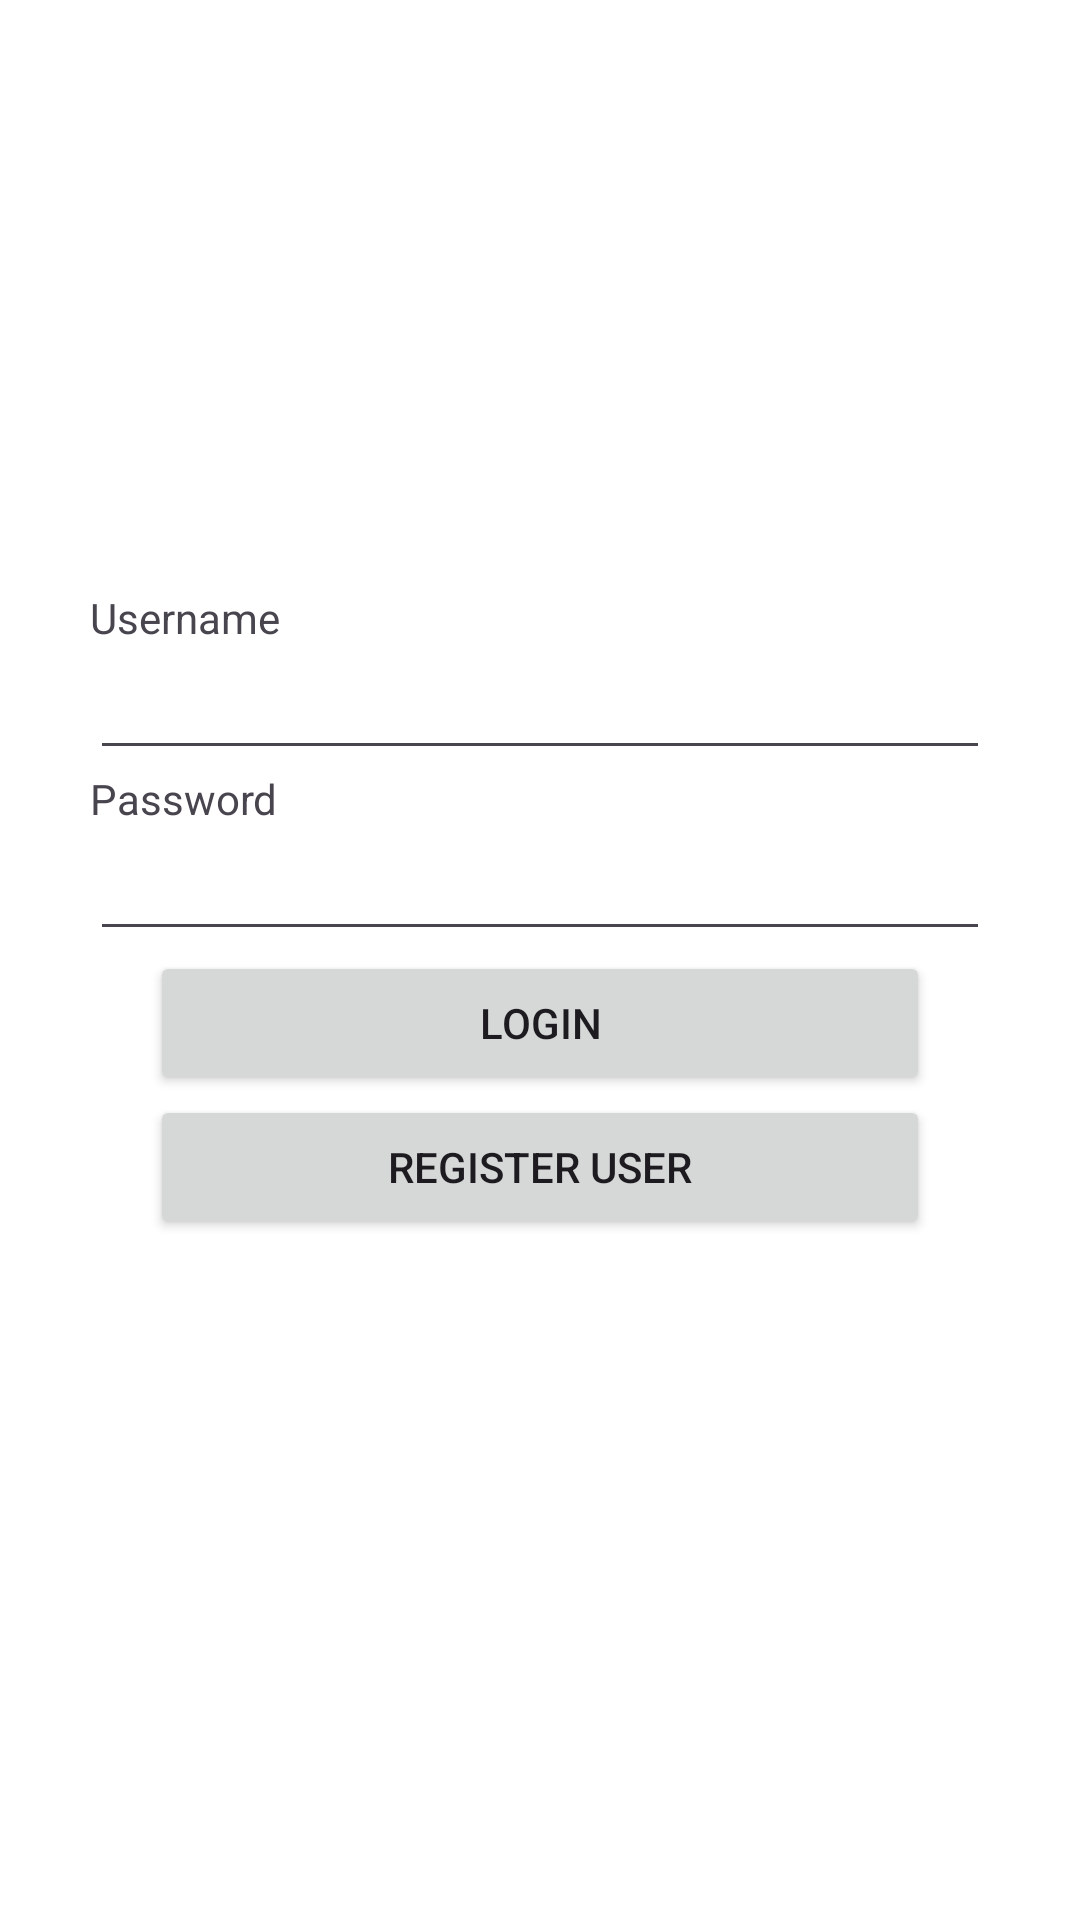

Here is an Android app screen rendered from its layout file. Give the layout XML and the strings, colors and styles it references.
<!-- AndroidManifest.xml: activity theme Theme.SecNote -->
<!-- res/layout/activity_main.xml -->
<?xml version="1.0" encoding="utf-8"?>
<LinearLayout xmlns:android="http://schemas.android.com/apk/res/android"
    android:layout_width="fill_parent"
    android:layout_height="fill_parent"
    android:background="#FFFFFF"
    android:orientation="vertical">

    <ScrollView
        android:id="@+id/scrollView1"
        android:layout_width="fill_parent"
        android:layout_height="0dip"
        android:layout_weight="1">

        <LinearLayout
            android:id="@+id/linearLayout1"
            android:layout_width="fill_parent"
            android:layout_height="wrap_content"
            android:layout_gravity="center"
            android:orientation="vertical">

            <TextView
                android:id="@+id/enterUsername"
                android:layout_width="fill_parent"
                android:layout_height="wrap_content"
                android:layout_marginLeft="30dp"
                android:layout_marginRight="30dp"
                android:text="Username" />

            <EditText
                android:id="@+id/username"
                android:layout_width="fill_parent"
                android:layout_height="wrap_content"
                android:layout_marginLeft="30dp"
                android:layout_marginRight="30dp"
                android:inputType="text" />

            <TextView
                android:id="@+id/enterPassword"
                android:layout_width="fill_parent"
                android:layout_height="wrap_content"
                android:layout_marginLeft="30dp"
                android:layout_marginRight="30dp"
                android:text="Password" />

            <EditText
                android:id="@+id/note"
                android:layout_width="fill_parent"
                android:layout_height="wrap_content"
                android:layout_marginLeft="30dp"
                android:layout_marginRight="30dp"
                android:inputType="textPassword" />

            <Button
                android:id="@+id/loginButton"
                android:layout_width="fill_parent"
                android:layout_height="wrap_content"
                android:layout_marginLeft="50dp"
                android:layout_marginRight="50dp"
                android:layout_weight="1"
                android:text="Login" />

            <Button
                android:id="@+id/registerButton"
                android:layout_width="fill_parent"
                android:layout_height="wrap_content"
                android:layout_marginLeft="50dp"
                android:layout_marginRight="50dp"
                android:layout_weight="1"
                android:text="Register user" />


            <TextView
                android:id="@+id/message"
                android:layout_width="fill_parent"
                android:layout_height="wrap_content"
                android:layout_marginLeft="50dp"
                android:layout_marginTop="10dp"
                android:layout_marginRight="50dp"
                android:layout_weight="1"
                android:gravity="center"
                android:textColor="#ff0000"
                android:textSize="15sp"
                android:textStyle="bold" />
        </LinearLayout>
    </ScrollView>
</LinearLayout>
<!-- resources referenced by this layout -->
<resources>
  <style name="Theme.SecNote" parent="Base.Theme.SecNote" />
  <style name="Base.Theme.SecNote" parent="Theme.Material3.DayNight.NoActionBar">
          
          
      </style>
</resources>
